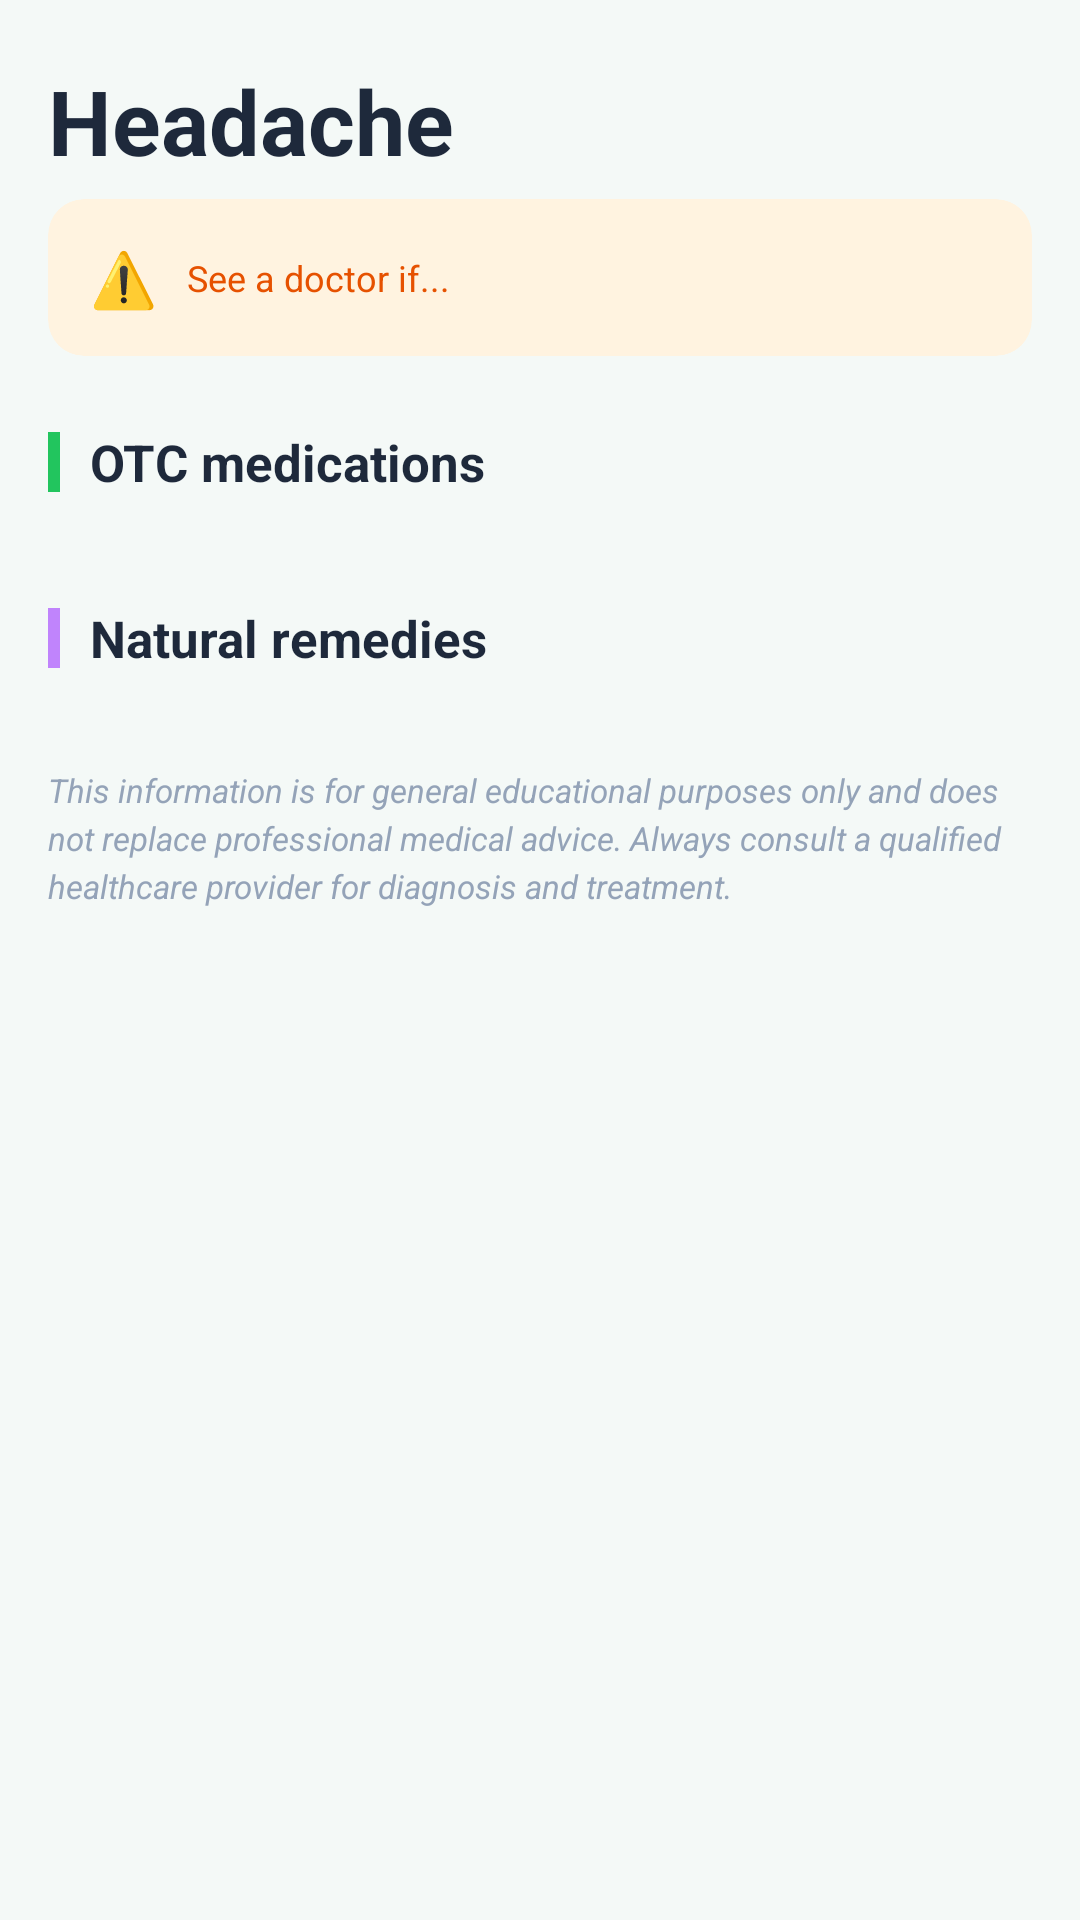

Produce the Android XML layout that renders to this screen, including the resource entries it uses.
<!-- AndroidManifest.xml: application theme Theme.HealthAid -->
<!-- res/layout/activity_symptom_detail.xml -->
<?xml version="1.0" encoding="utf-8"?>
<ScrollView
    xmlns:android="http://schemas.android.com/apk/res/android"
    xmlns:app="http://schemas.android.com/apk/res-auto"
    android:layout_width="match_parent"
    android:layout_height="match_parent"
    android:background="@color/bg_light">

    <LinearLayout
        android:layout_width="match_parent"
        android:layout_height="wrap_content"
        android:orientation="vertical"
        android:paddingHorizontal="16dp"
        android:paddingTop="20dp"
        android:paddingBottom="40dp">

        
        <TextView
            android:id="@+id/textViewDetailTitle"
            android:layout_width="match_parent"
            android:layout_height="wrap_content"
            android:text="Headache"
            android:textSize="30sp"
            android:textStyle="bold"
            android:textColor="@color/text_dark"
            android:layout_marginBottom="6dp" />

        
        <androidx.cardview.widget.CardView
            android:layout_width="match_parent"
            android:layout_height="wrap_content"
            app:cardCornerRadius="12dp"
            app:cardElevation="0dp"
            app:cardBackgroundColor="#FFF3E0"
            android:layout_marginBottom="24dp">

            <LinearLayout
                android:layout_width="match_parent"
                android:layout_height="wrap_content"
                android:orientation="horizontal"
                android:padding="14dp"
                android:gravity="center_vertical">

                <TextView
                    android:layout_width="wrap_content"
                    android:layout_height="wrap_content"
                    android:text="⚠️"
                    android:textSize="18sp"
                    android:layout_marginEnd="10dp" />

                <TextView
                    android:id="@+id/textViewWhenToSeek"
                    android:layout_width="0dp"
                    android:layout_height="wrap_content"
                    android:layout_weight="1"
                    android:text="See a doctor if..."
                    android:textSize="12sp"
                    android:textColor="#E65100"
                    android:lineSpacingExtra="2dp" />
            </LinearLayout>
        </androidx.cardview.widget.CardView>

        
        <LinearLayout
            android:layout_width="match_parent"
            android:layout_height="wrap_content"
            android:orientation="horizontal"
            android:gravity="center_vertical"
            android:layout_marginBottom="12dp">

            <View
                android:layout_width="4dp"
                android:layout_height="20dp"
                android:background="@color/mint_green_dark"
                android:layout_marginEnd="10dp" />

            <TextView
                android:layout_width="wrap_content"
                android:layout_height="wrap_content"
                android:text="OTC medications"
                android:textSize="17sp"
                android:textStyle="bold"
                android:textColor="@color/text_dark" />
        </LinearLayout>

        
        <LinearLayout
            android:id="@+id/containerMeds"
            android:layout_width="match_parent"
            android:layout_height="wrap_content"
            android:orientation="vertical"
            android:layout_marginBottom="24dp" />

        
        <LinearLayout
            android:layout_width="match_parent"
            android:layout_height="wrap_content"
            android:orientation="horizontal"
            android:gravity="center_vertical"
            android:layout_marginBottom="12dp">

            <View
                android:layout_width="4dp"
                android:layout_height="20dp"
                android:background="@color/purple_accent"
                android:layout_marginEnd="10dp" />

            <TextView
                android:layout_width="wrap_content"
                android:layout_height="wrap_content"
                android:text="Natural remedies"
                android:textSize="17sp"
                android:textStyle="bold"
                android:textColor="@color/text_dark" />
        </LinearLayout>

        
        <LinearLayout
            android:id="@+id/containerRemedies"
            android:layout_width="match_parent"
            android:layout_height="wrap_content"
            android:orientation="vertical"
            android:layout_marginBottom="20dp" />

        
        <TextView
            android:layout_width="match_parent"
            android:layout_height="wrap_content"
            android:text="This information is for general educational purposes only and does not replace professional medical advice. Always consult a qualified healthcare provider for diagnosis and treatment."
            android:textSize="11sp"
            android:textColor="@color/text_gray"
            android:textStyle="italic"
            android:lineSpacingExtra="3dp" />

    </LinearLayout>
</ScrollView>
<!-- resources referenced by this layout -->
<resources>
  <color name="bg_light">#f4f9f7</color>
  <color name="mint_green_dark">#22c55e</color>
  <color name="purple_accent">#c084fc</color>
  <color name="text_dark">#1e293b</color>
  <color name="text_gray">#94a3b8</color>
  <style name="Theme.HealthAid" parent="Base.Theme.HealthAid" />
  <style name="Base.Theme.HealthAid" parent="Theme.Material3.DayNight.NoActionBar">
          
          
      </style>
</resources>
